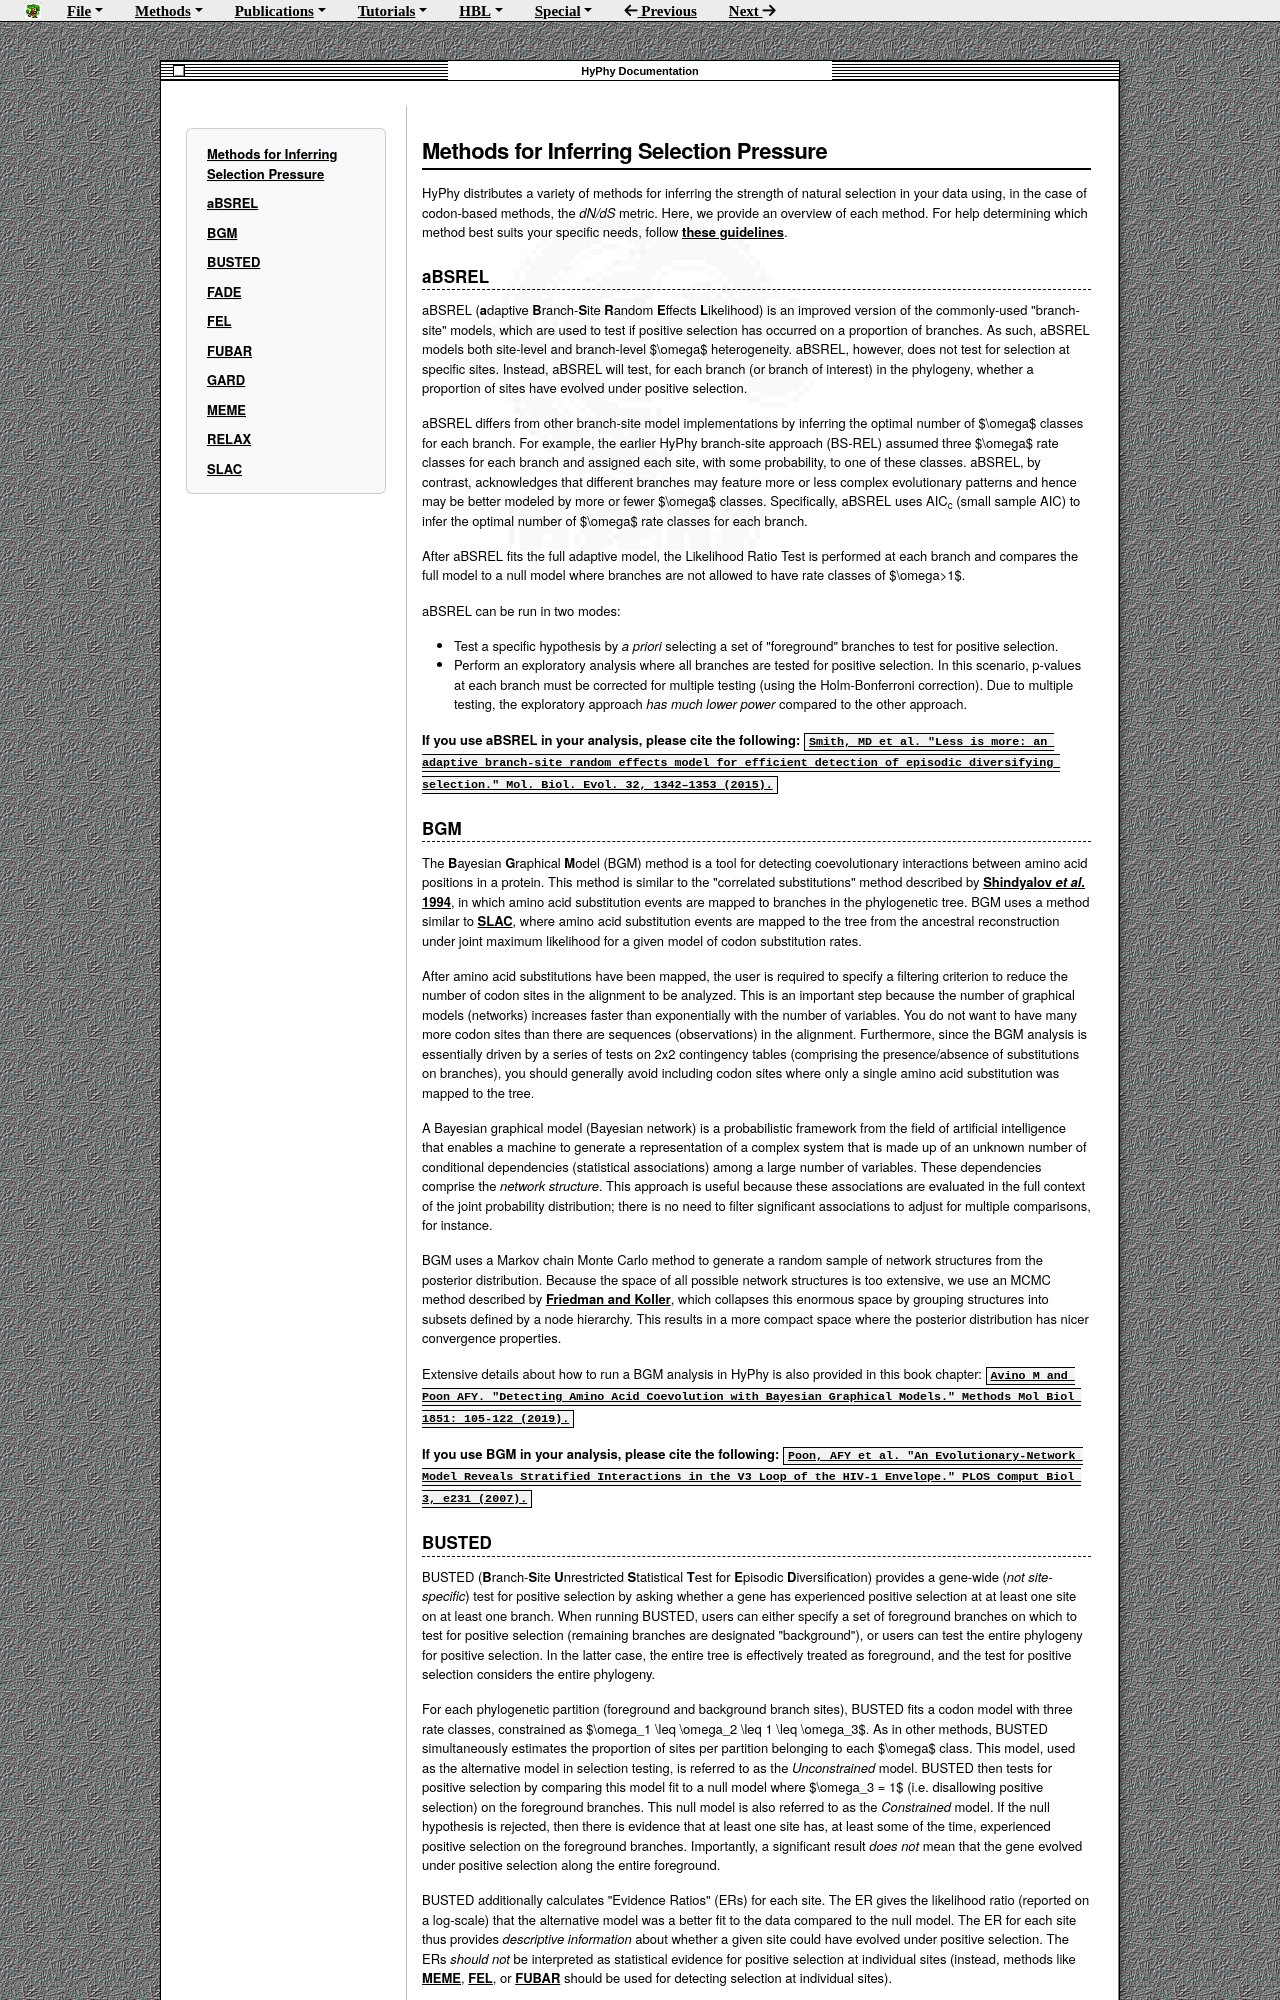

repository: veg/hyphy-site · page: methods/selection-methods/index.html · generator: mkdocs

# Methods for Inferring Selection Pressure

HyPhy distributes a variety of methods for inferring the strength of natural selection in your data using, in the case of codon-based methods, the *dN/dS* metric. Here, we provide an overview of each method. For help determining which method best suits your specific needs, follow [these guidelines](../getting-started/#characterizing-selective-pressures).



## aBSREL

aBSREL (**a**daptive **B**ranch-**S**ite **R**andom **E**ffects **L**ikelihood) is an improved version of the commonly-used "branch-site" models, which are used to test if positive selection has occurred on a proportion of branches. As such, aBSREL models both site-level and branch-level $\omega$  heterogeneity. aBSREL, however, does not test for selection at specific sites. Instead, aBSREL will test, for each branch (or branch of interest) in the phylogeny, whether a proportion of sites have evolved under positive selection. 

aBSREL differs from other branch-site model implementations by inferring the optimal number of $\omega$  classes for each branch. For example, the earlier HyPhy branch-site approach (BS-REL) assumed three $\omega$  rate classes for each branch and assigned each site, with some probability, to one of these classes. aBSREL, by contrast, acknowledges that different branches may feature more or less complex evolutionary patterns and hence may be better modeled by more or fewer $\omega$ classes. Specifically, aBSREL uses AIC<sub>c</sub> (small sample AIC) to infer the optimal number of $\omega$ rate classes for each branch. 

After aBSREL fits the full adaptive model, the Likelihood Ratio Test is performed at each branch and compares the full model to a null model where branches are not allowed to have rate classes of $\omega>1$. 

aBSREL can be run in two modes:

* Test a specific hypothesis by *a priori* selecting a set of "foreground" branches to test for positive selection. 
* Perform an exploratory analysis where all branches are tested for positive selection. In this scenario, p-values at each branch must be corrected for multiple testing (using the Holm-Bonferroni correction). Due to multiple testing, the exploratory approach *has much lower power* compared to the other approach. 


**If you use aBSREL in your analysis, please cite the following:** [`Smith, MD et al. "Less is more: an adaptive branch-site random effects model for efficient detection of episodic diversifying selection." Mol. Biol. Evol. 32, 1342–1353 (2015).`](https://doi.org/10.1093/molbev/msv022)

<!--------------------------------------------------------------------------------------->

## BGM
The **B**ayesian **G**raphical **M**odel (BGM) method is a tool for detecting coevolutionary interactions between amino acid positions in a protein.  This method is similar to the "correlated substitutions" method described by [Shindyalov *et al.* 1994](https://academic.oup.com/peds/article-abstract/7/3/349/1469726), in which amino acid substitution events are mapped to branches in the phylogenetic tree.  BGM uses a method similar to [SLAC](slac.md), where amino acid substitution events are mapped to the tree from the ancestral reconstruction under joint maximum likelihood for a given model of codon substitution rates.  

After amino acid substitutions have been mapped, the user is required to specify a filtering criterion to reduce the number of codon sites in the alignment to be analyzed.  This is an important step because the number of graphical models (networks) increases faster than exponentially with the number of variables.  You do not want to have many more codon sites than there are sequences (observations) in the alignment.  Furthermore, since the BGM analysis is essentially driven by a series of tests on 2x2 contingency tables (comprising the presence/absence of substitutions on branches), you should generally avoid including codon sites where only a single amino acid substitution was mapped to the tree.

A Bayesian graphical model (Bayesian network) is a probabilistic framework from the field of artificial intelligence that enables a machine to generate a representation of a complex system that is made up of an unknown number of conditional dependencies (statistical associations) among a large number of variables.  These dependencies comprise the *network structure*.  This approach is useful because these associations are evaluated in the full context of the joint probability distribution; there is no need to filter significant associations to adjust for multiple comparisons, for instance.

BGM uses a Markov chain Monte Carlo method to generate a random sample of network structures from the posterior distribution.  Because the space of all possible network structures is too extensive, we use an MCMC method described by [Friedman and Koller](https://link.springer.com/article/10.1023/A:1020249912095), which collapses this enormous space by grouping structures into subsets defined by a node hierarchy.  This results in a more compact space where the posterior distribution has nicer convergence properties.

Extensive details about how to run a BGM analysis in HyPhy is also provided in this book chapter: [`Avino M and Poon AFY. "Detecting Amino Acid Coevolution with Bayesian Graphical Models." Methods Mol Biol 1851: 105-122 (2019).`](https://link.springer.com/protocol/10.1007%2F978-1-4939-8736-8_6)

**If you use BGM in your analysis, please cite the following:** [`Poon, AFY et al. "An Evolutionary-Network Model Reveals Stratified Interactions in the V3 Loop of the HIV-1 Envelope." PLOS Comput Biol 3, e231 (2007).`](https://doi.org/10.1371/journal.pcbi.0030231)

<!--------------------------------------------------------------------------------------->
